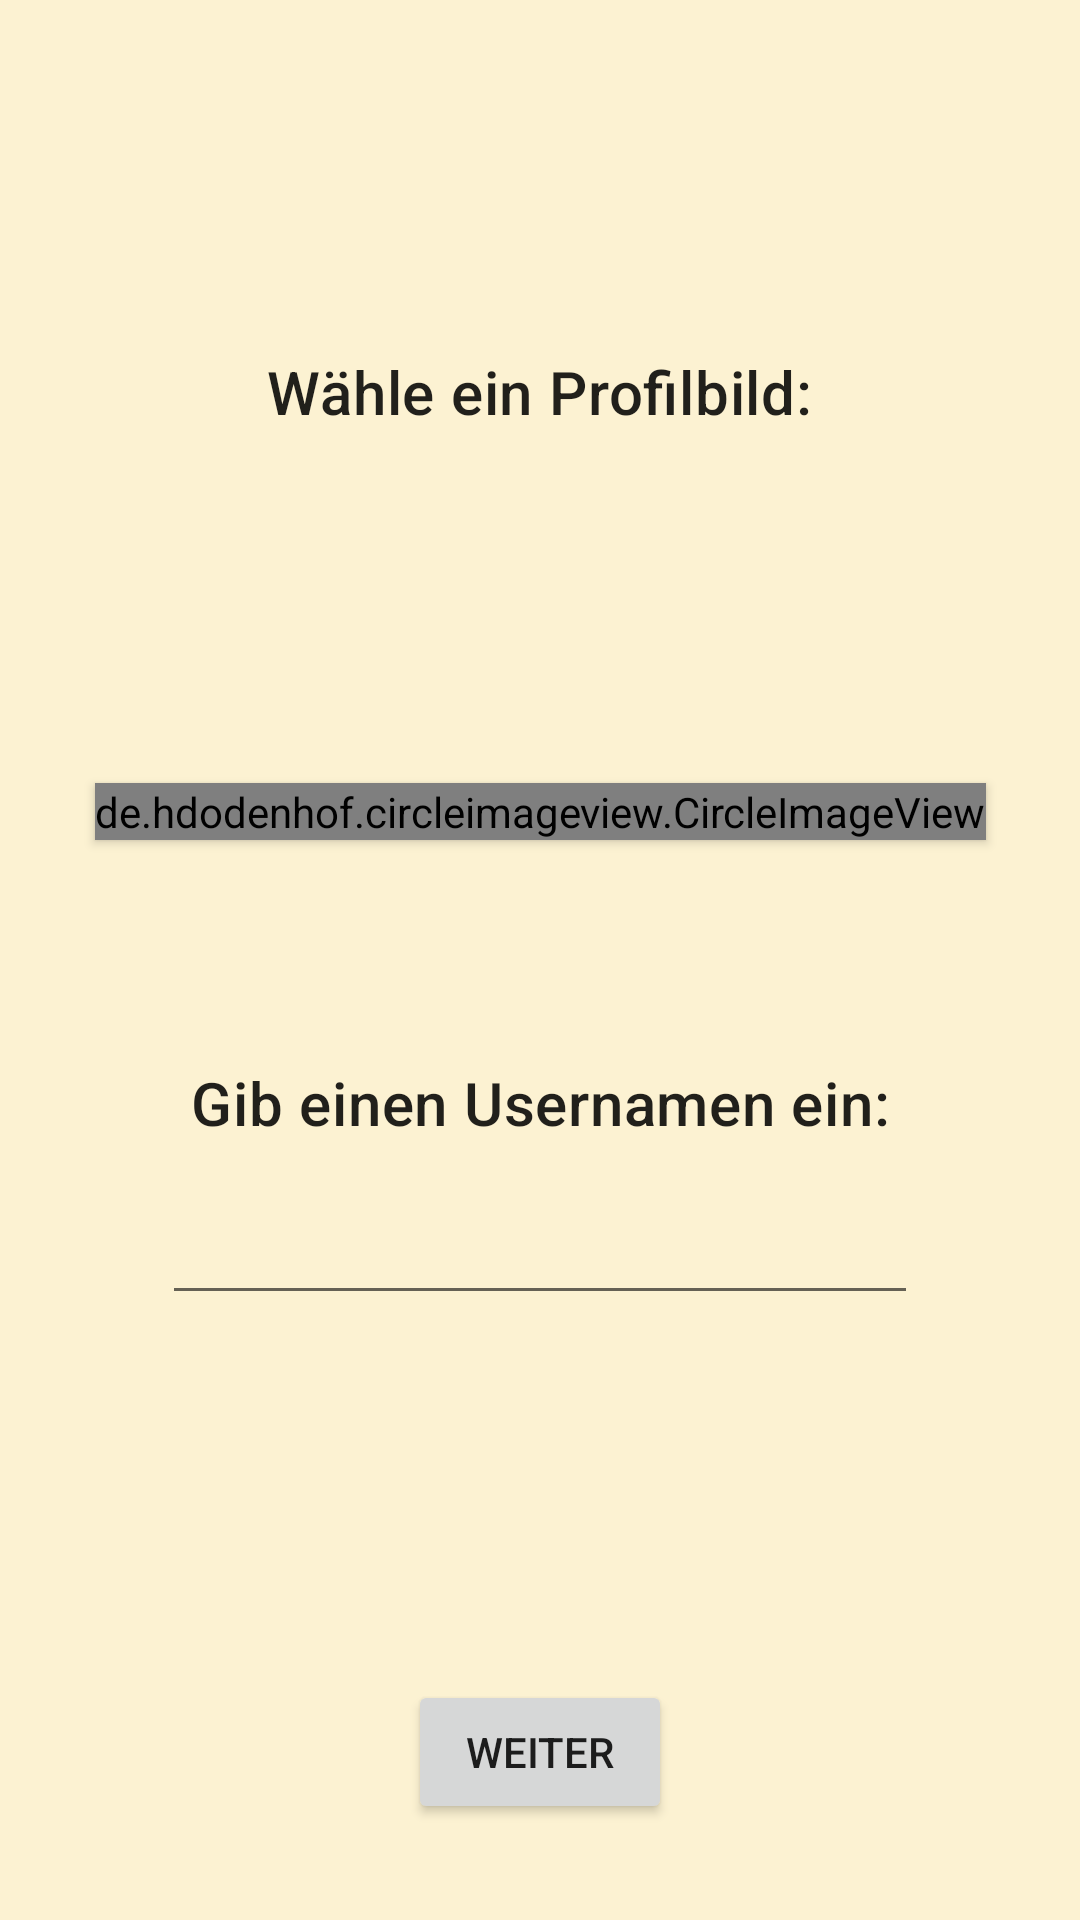

Reconstruct the res/layout file that produces this screen, plus the resources it refers to.
<!-- AndroidManifest.xml: application theme AppTheme -->
<!-- res/layout/activity_character_creation.xml -->
<?xml version="1.0" encoding="utf-8"?>
<androidx.constraintlayout.widget.ConstraintLayout xmlns:android="http://schemas.android.com/apk/res/android"
    xmlns:app="http://schemas.android.com/apk/res-auto"
    xmlns:tools="http://schemas.android.com/tools"
    android:layout_width="match_parent"
    android:layout_height="match_parent"
    android:background="@color/content_background">

    <TextView
        android:id="@+id/choose_image"
        android:layout_width="wrap_content"
        android:layout_height="wrap_content"
        android:text="Wähle ein Profilbild:"
        android:textAppearance="@style/TextAppearance.MaterialComponents.Headline6"
        app:layout_constraintBottom_toTopOf="@+id/profile_image"
        app:layout_constraintEnd_toEndOf="parent"
        app:layout_constraintStart_toStartOf="parent"
        app:layout_constraintTop_toTopOf="parent" />

    <de.hdodenhof.circleimageview.CircleImageView
        android:id="@+id/profile_image"
        android:layout_width="wrap_content"
        android:layout_height="wrap_content"
        android:layout_marginHorizontal="32dp"
        android:elevation="2dp"
        android:src="@drawable/ic_home"
        app:layout_constraintBottom_toTopOf="@+id/username_edit_field"
        app:layout_constraintEnd_toEndOf="parent"
        app:layout_constraintStart_toStartOf="parent"
        app:layout_constraintTop_toBottomOf="@+id/choose_image" />

    <TextView
        android:id="@+id/choose_username"
        android:layout_width="wrap_content"
        android:layout_height="wrap_content"
        android:layout_marginTop="74dp"
        android:text="Gib einen Usernamen ein:"
        android:textAppearance="@style/TextAppearance.MaterialComponents.Headline6"
        app:layout_constraintBottom_toTopOf="@+id/username_edit_field"
        app:layout_constraintEnd_toEndOf="parent"
        app:layout_constraintStart_toStartOf="parent"
        app:layout_constraintTop_toBottomOf="@id/profile_image" />

    <EditText
        android:id="@+id/username_edit_field"
        android:layout_width="match_parent"
        android:layout_height="wrap_content"
        android:layout_marginHorizontal="54dp"
        android:layout_marginVertical="@dimen/margin_normal"
        android:autofillHints="Username"
        android:inputType="textPersonName"
        app:layout_constraintEnd_toEndOf="parent"
        app:layout_constraintStart_toStartOf="parent"
        app:layout_constraintTop_toBottomOf="@id/choose_username"
        tools:ignore="LabelFor" />

    <Button
        android:id="@+id/finish_character_creation_btn"
        android:layout_width="wrap_content"
        android:layout_height="wrap_content"
        android:layout_marginBottom="32dp"
        android:text="Weiter"
        app:layout_constraintBottom_toBottomOf="parent"
        app:layout_constraintEnd_toEndOf="parent"
        app:layout_constraintStart_toStartOf="parent" />

</androidx.constraintlayout.widget.ConstraintLayout>
<!-- resources referenced by this layout -->
<resources>
  <color name="content_background">#80fae6a5</color>
  <dimen name="margin_normal">16dp</dimen>
  <style name="AppTheme" parent="Theme.MaterialComponents.Light.NoActionBar">
          
          <item name="colorPrimary">@color/colorPrimary</item>
          <item name="colorPrimaryDark">@color/colorPrimaryDark</item>
          <item name="colorPrimaryVariant">@color/colorPrimaryLight</item>
          <item name="colorAccent">@color/colorAccent</item>
          <item name="colorSecondary">@color/colorSecondary</item>
          <item name="colorSecondaryVariant">@color/colorSecondaryDark</item>
          <item name="colorError">@color/error</item>
  
          <item name="android:windowContentTransitions">true</item>
      </style>
  <color name="colorPrimary">#b6c132</color>
  <color name="colorPrimaryDark">#8c9900</color>
  <color name="colorPrimaryLight">#f5fd67</color>
  <color name="colorAccent">#4db6ac</color>
  <color name="colorSecondary">#ffc107</color>
  <color name="colorSecondaryDark">#c68400</color>
  <color name="error">#d32f2f</color>
</resources>
